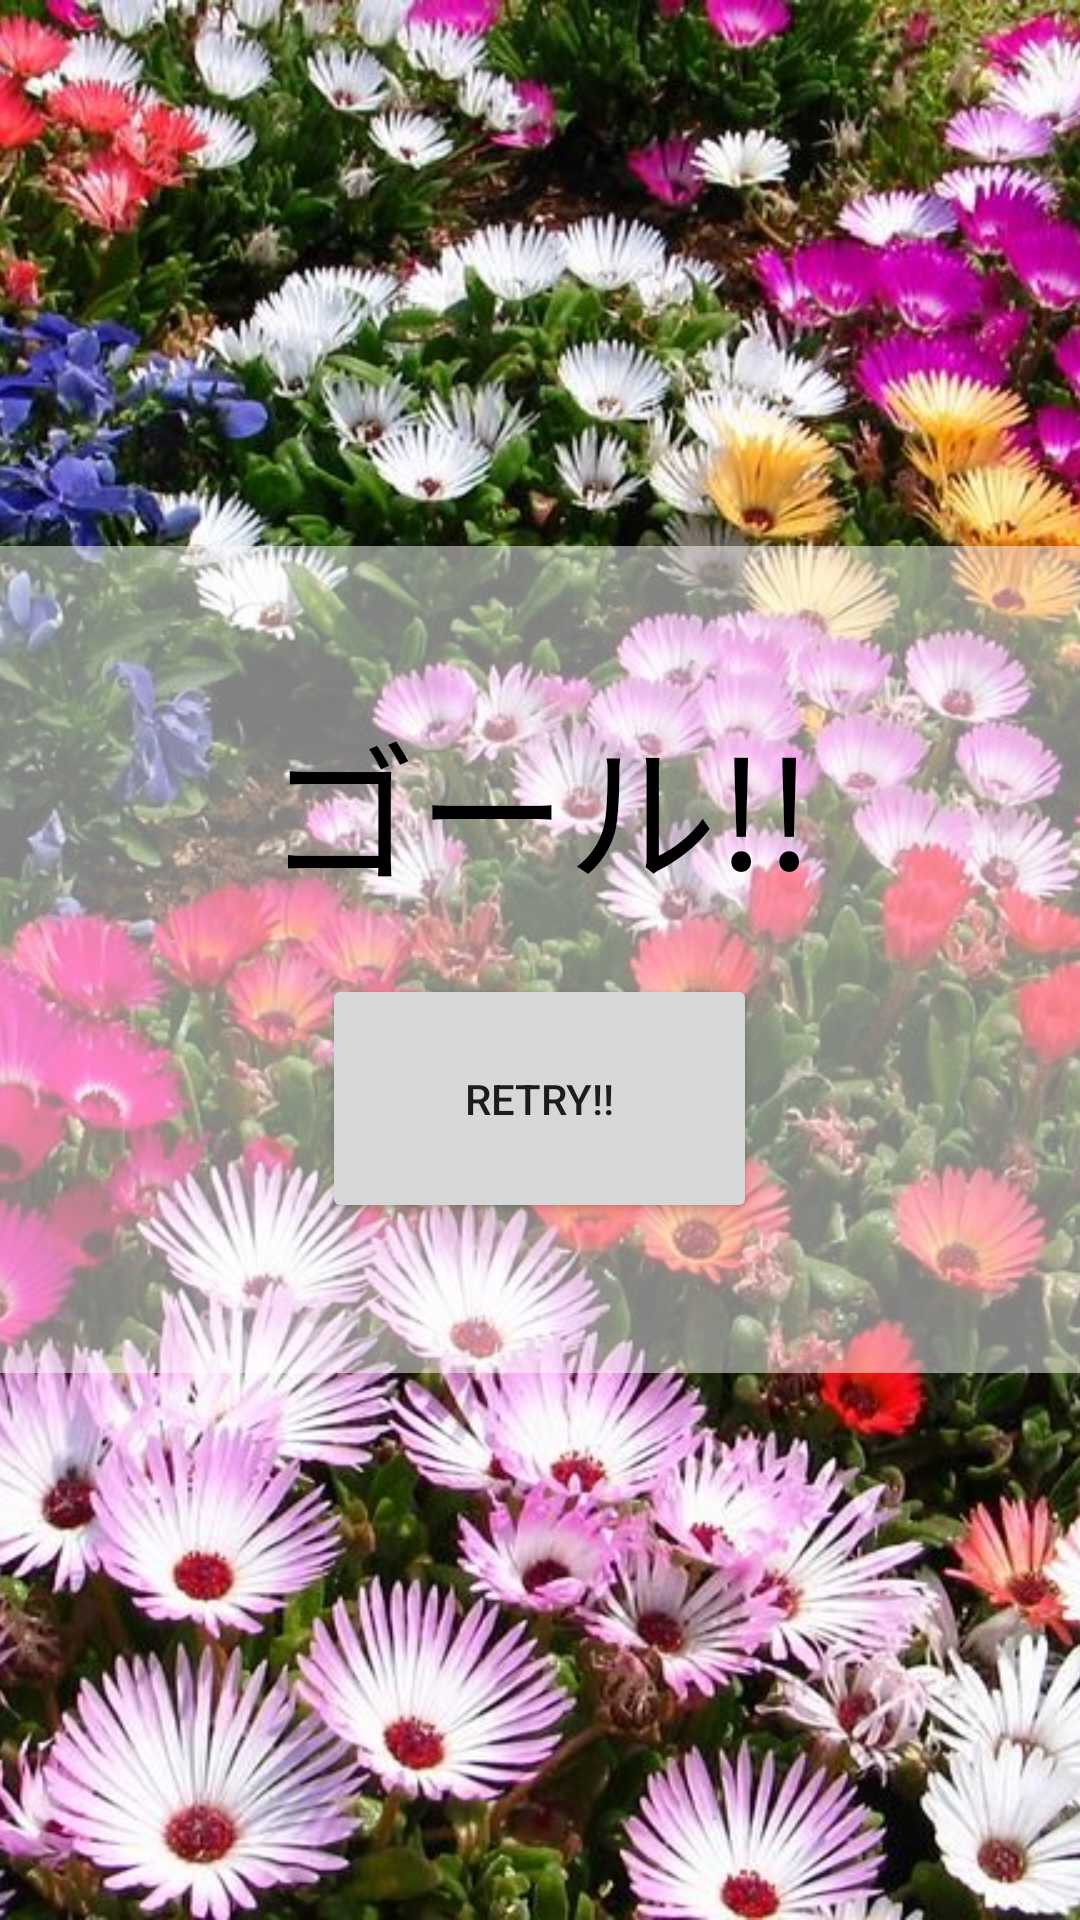

Reconstruct the res/layout file that produces this screen, plus the resources it refers to.
<!-- AndroidManifest.xml: activity theme AppTheme.FullScreen -->
<!-- res/layout/activity_goal.xml -->
<FrameLayout xmlns:android="http://schemas.android.com/apk/res/android"
    xmlns:tools="http://schemas.android.com/tools"
    android:id="@+id/container"
    android:layout_width="match_parent"
    android:layout_height="match_parent"
    android:layout_gravity="center"
    tools:context="jp.hym.falingballgamge.GoalActivity"
    tools:ignore="MergeRootFrame" >

    <ImageView android:layout_width="match_parent"
               android:layout_height="match_parent"
               android:src="@drawable/bg_goal_screen"
               android:scaleType="centerCrop"
            />



    <LinearLayout
            android:background="#80ffffff"
            android:orientation="vertical"
            android:layout_gravity="center_vertical"
            android:layout_width="match_parent"
            android:layout_height="wrap_content"
            android:paddingTop="50dp"
            android:paddingBottom="50dp"
            android:gravity="center_vertical|center_horizontal"
            >
        <TextView
                android:id="@+id/tv"
                android:layout_width="wrap_content"
                android:layout_height="wrap_content"
                android:layout_gravity="center|top"
                android:textColor="#000000"
                android:text="ゴール!!"
                android:textSize="50dp" />

        <Button
                android:gravity="center_vertical|center_horizontal"
                android:id="@+id/startButton"
                android:layout_marginTop="20dp"
                android:layout_width="145dp"
                android:layout_height="83dp"
                android:layout_gravity="center"
                android:text="RETRY!!" />

    </LinearLayout>



</FrameLayout>
<!-- resources referenced by this layout -->
<resources>
  <!-- drawable bg_goal_screen: jpg bitmap (drawable-xhdpi, 269132 bytes) -->
  <style name="AppTheme.FullScreen" parent="AppBaseTheme">
          
          <item name="android:windowFullscreen">true</item>
          <item name="android:windowNoTitle">true</item>
  
      </style>
  <style name="AppBaseTheme" parent="Theme.AppCompat.Light">
          
      </style>
</resources>
